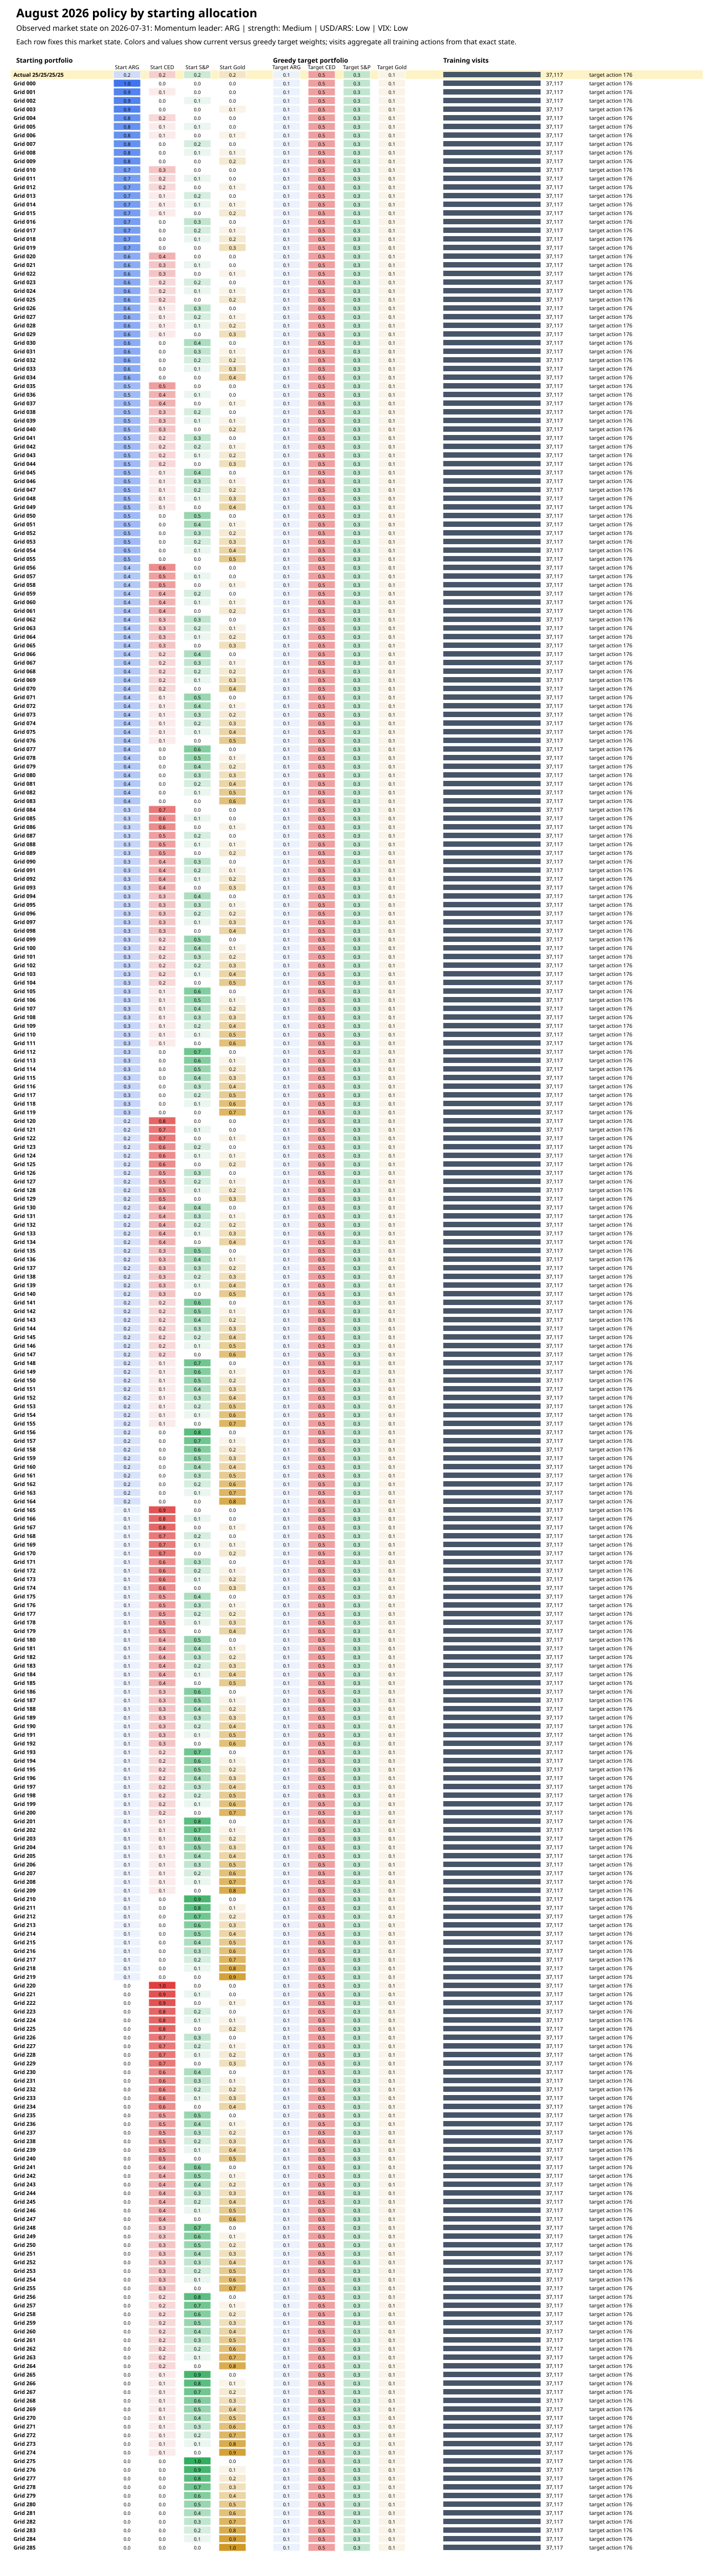

The data file committed next to this chart (first rows):
starting_portfolio_type, starting_action_id, state_key, known_state, state_total_visits, visited_action_count, selected_action_id, selected_q_value, selected_score, expected_turnover, start_arg, start_ced, start_sp500, start_gold, target_arg, target_ced, target_sp500, target_gold
prediction_assumption, -1, 0.0|1.0|0.0|0.0, True, 37117, 265, 176, 0.2065, 0.2023, 0.3, 0.25, 0.25, 0.25, 0.25, 0.1, 0.5, 0.3, 0.1
action_grid, 0, 0.0|1.0|0.0|0.0, True, 37117, 265, 176, 0.2065, 0.1939, 0.9, 1.0, 0.0, 0.0, 0.0, 0.1, 0.5, 0.3, 0.1
action_grid, 1, 0.0|1.0|0.0|0.0, True, 37117, 265, 176, 0.2065, 0.1953, 0.8, 0.9, 0.1, 0.0, 0.0, 0.1, 0.5, 0.3, 0.1
action_grid, 2, 0.0|1.0|0.0|0.0, True, 37117, 265, 176, 0.2065, 0.1953, 0.8, 0.9, 0.0, 0.1, 0.0, 0.1, 0.5, 0.3, 0.1
action_grid, 3, 0.0|1.0|0.0|0.0, True, 37117, 265, 176, 0.2065, 0.1953, 0.8, 0.9, 0.0, 0.0, 0.1, 0.1, 0.5, 0.3, 0.1
action_grid, 4, 0.0|1.0|0.0|0.0, True, 37117, 265, 176, 0.2065, 0.1967, 0.7, 0.8, 0.2, 0.0, 0.0, 0.1, 0.5, 0.3, 0.1
action_grid, 5, 0.0|1.0|0.0|0.0, True, 37117, 265, 176, 0.2065, 0.1967, 0.7, 0.8, 0.1, 0.1, 0.0, 0.1, 0.5, 0.3, 0.1
action_grid, 6, 0.0|1.0|0.0|0.0, True, 37117, 265, 176, 0.2065, 0.1967, 0.7, 0.8, 0.1, 0.0, 0.1, 0.1, 0.5, 0.3, 0.1
action_grid, 7, 0.0|1.0|0.0|0.0, True, 37117, 265, 176, 0.2065, 0.1967, 0.7, 0.8, 0.0, 0.2, 0.0, 0.1, 0.5, 0.3, 0.1
action_grid, 8, 0.0|1.0|0.0|0.0, True, 37117, 265, 176, 0.2065, 0.1967, 0.7, 0.8, 0.0, 0.1, 0.1, 0.1, 0.5, 0.3, 0.1
action_grid, 9, 0.0|1.0|0.0|0.0, True, 37117, 265, 176, 0.2065, 0.1953, 0.8, 0.8, 0.0, 0.0, 0.2, 0.1, 0.5, 0.3, 0.1
action_grid, 10, 0.0|1.0|0.0|0.0, True, 37117, 265, 176, 0.2065, 0.1981, 0.6, 0.7, 0.3, 0.0, 0.0, 0.1, 0.5, 0.3, 0.1
action_grid, 11, 0.0|1.0|0.0|0.0, True, 37117, 265, 176, 0.2065, 0.1981, 0.6, 0.7, 0.2, 0.1, 0.0, 0.1, 0.5, 0.3, 0.1
action_grid, 12, 0.0|1.0|0.0|0.0, True, 37117, 265, 176, 0.2065, 0.1981, 0.6, 0.7, 0.2, 0.0, 0.1, 0.1, 0.5, 0.3, 0.1
action_grid, 13, 0.0|1.0|0.0|0.0, True, 37117, 265, 176, 0.2065, 0.1981, 0.6, 0.7, 0.1, 0.2, 0.0, 0.1, 0.5, 0.3, 0.1
action_grid, 14, 0.0|1.0|0.0|0.0, True, 37117, 265, 176, 0.2065, 0.1981, 0.6, 0.7, 0.1, 0.1, 0.1, 0.1, 0.5, 0.3, 0.1
action_grid, 15, 0.0|1.0|0.0|0.0, True, 37117, 265, 176, 0.2065, 0.1967, 0.7, 0.7, 0.1, 0.0, 0.2, 0.1, 0.5, 0.3, 0.1
action_grid, 16, 0.0|1.0|0.0|0.0, True, 37117, 265, 176, 0.2065, 0.1981, 0.6, 0.7, 0.0, 0.3, 0.0, 0.1, 0.5, 0.3, 0.1
action_grid, 17, 0.0|1.0|0.0|0.0, True, 37117, 265, 176, 0.2065, 0.1981, 0.6, 0.7, 0.0, 0.2, 0.1, 0.1, 0.5, 0.3, 0.1
action_grid, 18, 0.0|1.0|0.0|0.0, True, 37117, 265, 176, 0.2065, 0.1967, 0.7, 0.7, 0.0, 0.1, 0.2, 0.1, 0.5, 0.3, 0.1
action_grid, 19, 0.0|1.0|0.0|0.0, True, 37117, 265, 176, 0.2065, 0.1953, 0.8, 0.7, 0.0, 0.0, 0.3, 0.1, 0.5, 0.3, 0.1
action_grid, 20, 0.0|1.0|0.0|0.0, True, 37117, 265, 176, 0.2065, 0.1995, 0.5, 0.6, 0.4, 0.0, 0.0, 0.1, 0.5, 0.3, 0.1
action_grid, 21, 0.0|1.0|0.0|0.0, True, 37117, 265, 176, 0.2065, 0.1995, 0.5, 0.6, 0.3, 0.1, 0.0, 0.1, 0.5, 0.3, 0.1
action_grid, 22, 0.0|1.0|0.0|0.0, True, 37117, 265, 176, 0.2065, 0.1995, 0.5, 0.6, 0.3, 0.0, 0.1, 0.1, 0.5, 0.3, 0.1
action_grid, 23, 0.0|1.0|0.0|0.0, True, 37117, 265, 176, 0.2065, 0.1995, 0.5, 0.6, 0.2, 0.2, 0.0, 0.1, 0.5, 0.3, 0.1
action_grid, 24, 0.0|1.0|0.0|0.0, True, 37117, 265, 176, 0.2065, 0.1995, 0.5, 0.6, 0.2, 0.1, 0.1, 0.1, 0.5, 0.3, 0.1
action_grid, 25, 0.0|1.0|0.0|0.0, True, 37117, 265, 176, 0.2065, 0.1981, 0.6, 0.6, 0.2, 0.0, 0.2, 0.1, 0.5, 0.3, 0.1
action_grid, 26, 0.0|1.0|0.0|0.0, True, 37117, 265, 176, 0.2065, 0.1995, 0.5, 0.6, 0.1, 0.3, 0.0, 0.1, 0.5, 0.3, 0.1
action_grid, 27, 0.0|1.0|0.0|0.0, True, 37117, 265, 176, 0.2065, 0.1995, 0.5, 0.6, 0.1, 0.2, 0.1, 0.1, 0.5, 0.3, 0.1
action_grid, 28, 0.0|1.0|0.0|0.0, True, 37117, 265, 176, 0.2065, 0.1981, 0.6, 0.6, 0.1, 0.1, 0.2, 0.1, 0.5, 0.3, 0.1
action_grid, 29, 0.0|1.0|0.0|0.0, True, 37117, 265, 176, 0.2065, 0.1967, 0.7, 0.6, 0.1, 0.0, 0.3, 0.1, 0.5, 0.3, 0.1
action_grid, 30, 0.0|1.0|0.0|0.0, True, 37117, 265, 176, 0.2065, 0.1981, 0.6, 0.6, 0.0, 0.4, 0.0, 0.1, 0.5, 0.3, 0.1
action_grid, 31, 0.0|1.0|0.0|0.0, True, 37117, 265, 176, 0.2065, 0.1995, 0.5, 0.6, 0.0, 0.3, 0.1, 0.1, 0.5, 0.3, 0.1
action_grid, 32, 0.0|1.0|0.0|0.0, True, 37117, 265, 176, 0.2065, 0.1981, 0.6, 0.6, 0.0, 0.2, 0.2, 0.1, 0.5, 0.3, 0.1
action_grid, 33, 0.0|1.0|0.0|0.0, True, 37117, 265, 176, 0.2065, 0.1967, 0.7, 0.6, 0.0, 0.1, 0.3, 0.1, 0.5, 0.3, 0.1
action_grid, 34, 0.0|1.0|0.0|0.0, True, 37117, 265, 176, 0.2065, 0.1953, 0.8, 0.6, 0.0, 0.0, 0.4, 0.1, 0.5, 0.3, 0.1
action_grid, 35, 0.0|1.0|0.0|0.0, True, 37117, 265, 176, 0.2065, 0.2009, 0.4, 0.5, 0.5, 0.0, 0.0, 0.1, 0.5, 0.3, 0.1
action_grid, 36, 0.0|1.0|0.0|0.0, True, 37117, 265, 176, 0.2065, 0.2009, 0.4, 0.5, 0.4, 0.1, 0.0, 0.1, 0.5, 0.3, 0.1
action_grid, 37, 0.0|1.0|0.0|0.0, True, 37117, 265, 176, 0.2065, 0.2009, 0.4, 0.5, 0.4, 0.0, 0.1, 0.1, 0.5, 0.3, 0.1
action_grid, 38, 0.0|1.0|0.0|0.0, True, 37117, 265, 176, 0.2065, 0.2009, 0.4, 0.5, 0.3, 0.2, 0.0, 0.1, 0.5, 0.3, 0.1
action_grid, 39, 0.0|1.0|0.0|0.0, True, 37117, 265, 176, 0.2065, 0.2009, 0.4, 0.5, 0.3, 0.1, 0.1, 0.1, 0.5, 0.3, 0.1
action_grid, 40, 0.0|1.0|0.0|0.0, True, 37117, 265, 176, 0.2065, 0.1995, 0.5, 0.5, 0.3, 0.0, 0.2, 0.1, 0.5, 0.3, 0.1
action_grid, 41, 0.0|1.0|0.0|0.0, True, 37117, 265, 176, 0.2065, 0.2009, 0.4, 0.5, 0.2, 0.3, 0.0, 0.1, 0.5, 0.3, 0.1
action_grid, 42, 0.0|1.0|0.0|0.0, True, 37117, 265, 176, 0.2065, 0.2009, 0.4, 0.5, 0.2, 0.2, 0.1, 0.1, 0.5, 0.3, 0.1
action_grid, 43, 0.0|1.0|0.0|0.0, True, 37117, 265, 176, 0.2065, 0.1995, 0.5, 0.5, 0.2, 0.1, 0.2, 0.1, 0.5, 0.3, 0.1
action_grid, 44, 0.0|1.0|0.0|0.0, True, 37117, 265, 176, 0.2065, 0.1981, 0.6, 0.5, 0.2, 0.0, 0.3, 0.1, 0.5, 0.3, 0.1
action_grid, 45, 0.0|1.0|0.0|0.0, True, 37117, 265, 176, 0.2065, 0.1995, 0.5, 0.5, 0.1, 0.4, 0.0, 0.1, 0.5, 0.3, 0.1
action_grid, 46, 0.0|1.0|0.0|0.0, True, 37117, 265, 176, 0.2065, 0.2009, 0.4, 0.5, 0.1, 0.3, 0.1, 0.1, 0.5, 0.3, 0.1
action_grid, 47, 0.0|1.0|0.0|0.0, True, 37117, 265, 176, 0.2065, 0.1995, 0.5, 0.5, 0.1, 0.2, 0.2, 0.1, 0.5, 0.3, 0.1
action_grid, 48, 0.0|1.0|0.0|0.0, True, 37117, 265, 176, 0.2065, 0.1981, 0.6, 0.5, 0.1, 0.1, 0.3, 0.1, 0.5, 0.3, 0.1
action_grid, 49, 0.0|1.0|0.0|0.0, True, 37117, 265, 176, 0.2065, 0.1967, 0.7, 0.5, 0.1, 0.0, 0.4, 0.1, 0.5, 0.3, 0.1
action_grid, 50, 0.0|1.0|0.0|0.0, True, 37117, 265, 176, 0.2065, 0.1981, 0.6, 0.5, 0.0, 0.5, 0.0, 0.1, 0.5, 0.3, 0.1
action_grid, 51, 0.0|1.0|0.0|0.0, True, 37117, 265, 176, 0.2065, 0.1995, 0.5, 0.5, 0.0, 0.4, 0.1, 0.1, 0.5, 0.3, 0.1
action_grid, 52, 0.0|1.0|0.0|0.0, True, 37117, 265, 176, 0.2065, 0.1995, 0.5, 0.5, 0.0, 0.3, 0.2, 0.1, 0.5, 0.3, 0.1
action_grid, 53, 0.0|1.0|0.0|0.0, True, 37117, 265, 176, 0.2065, 0.1981, 0.6, 0.5, 0.0, 0.2, 0.3, 0.1, 0.5, 0.3, 0.1
action_grid, 54, 0.0|1.0|0.0|0.0, True, 37117, 265, 176, 0.2065, 0.1967, 0.7, 0.5, 0.0, 0.1, 0.4, 0.1, 0.5, 0.3, 0.1
action_grid, 55, 0.0|1.0|0.0|0.0, True, 37117, 265, 176, 0.2065, 0.1953, 0.8, 0.5, 0.0, 0.0, 0.5, 0.1, 0.5, 0.3, 0.1
action_grid, 56, 0.0|1.0|0.0|0.0, True, 37117, 265, 176, 0.2065, 0.2009, 0.4, 0.4, 0.6, 0.0, 0.0, 0.1, 0.5, 0.3, 0.1
action_grid, 57, 0.0|1.0|0.0|0.0, True, 37117, 265, 176, 0.2065, 0.2023, 0.3, 0.4, 0.5, 0.1, 0.0, 0.1, 0.5, 0.3, 0.1
action_grid, 58, 0.0|1.0|0.0|0.0, True, 37117, 265, 176, 0.2065, 0.2023, 0.3, 0.4, 0.5, 0.0, 0.1, 0.1, 0.5, 0.3, 0.1
... 227 more rows
